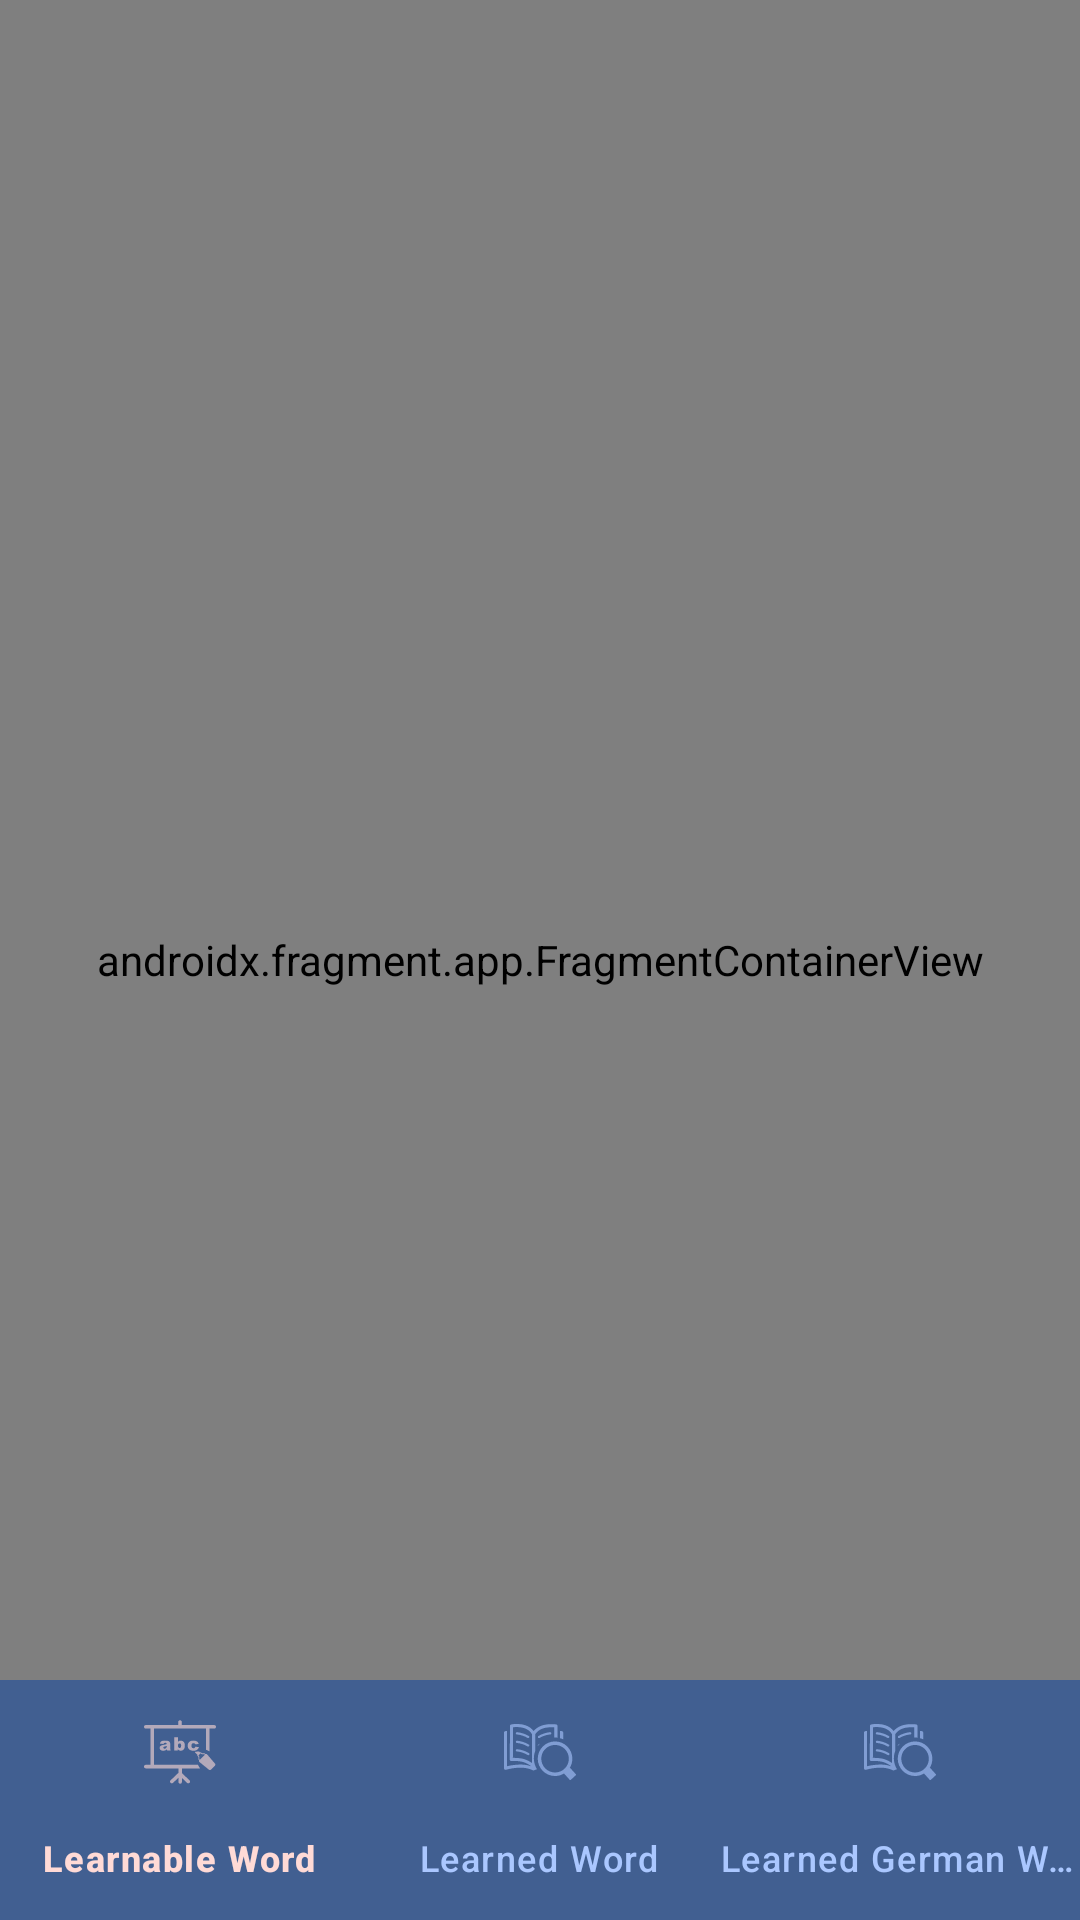

Produce the Android XML layout that renders to this screen, including the resource entries it uses.
<!-- AndroidManifest.xml: application theme Theme.EyojInteractiveWordGames -->
<!-- res/layout/activity_main.xml -->
<?xml version="1.0" encoding="utf-8"?>
<androidx.constraintlayout.widget.ConstraintLayout
    xmlns:android="http://schemas.android.com/apk/res/android"
    xmlns:app="http://schemas.android.com/apk/res-auto"
    xmlns:tools="http://schemas.android.com/tools"
    android:id="@+id/main"
    android:layout_width="match_parent"
    android:layout_height="match_parent"
    android:background="@color/eyoj_surface"
    tools:context=".mainactivity.MainActivity">

    <androidx.fragment.app.FragmentContainerView
        android:id="@+id/main_container"
        android:name="androidx.navigation.fragment.NavHostFragment"
        android:layout_width="0dp"
        android:layout_height="0dp"
        app:defaultNavHost="true"
        app:navGraph="@navigation/nav_graph"
        app:layout_constraintBottom_toBottomOf="parent"
        app:layout_constraintEnd_toEndOf="parent"
        app:layout_constraintStart_toStartOf="parent"
        app:layout_constraintTop_toTopOf="parent" />

    <com.google.android.material.bottomnavigation.BottomNavigationView
        android:id="@+id/bottom_navigation_view"
        android:layout_width="match_parent"
        android:layout_height="wrap_content"
        android:background="@color/eyoj_primary"
        app:itemIconTint="@drawable/bottom_nav_colors"
        app:itemTextColor="@drawable/bottom_nav_colors"
        app:menu="@menu/bottom_nav_menu"
        app:layout_constraintBottom_toBottomOf="parent"
        app:layout_constraintEnd_toEndOf="parent"
        app:layout_constraintStart_toStartOf="parent" />

</androidx.constraintlayout.widget.ConstraintLayout>
<!-- resources referenced by this layout -->
<resources>
  <color name="eyoj_primary">#FF415F91</color>
  <color name="eyoj_surface">#FFF9F9FF</color>
  <!-- drawable bottom_nav_colors (drawable) -->
  <?xml version="1.0" encoding="utf-8"?>
  <selector xmlns:android="http://schemas.android.com/apk/res/android">
  
      <item
          android:color="@color/eyoj_error_container"
          android:state_checked="true"/>
      <item
          android:color="@color/eyoj_inverse_primary"
          android:state_checked="false"/>
  
  </selector>
  <style name="Theme.EyojInteractiveWordGames" parent="Base.Theme.EyojInteractiveWordGames">
          <item name="android:windowLightStatusBar">true</item>
      </style>
  <color name="eyoj_error_container">#FFFFDAD6</color>
  <color name="eyoj_inverse_primary">#FFAAC7FF</color>
  <style name="Base.Theme.EyojInteractiveWordGames" parent="Theme.Material3.DayNight.NoActionBar">
          <item name="colorPrimary">@color/eyoj_primary</item>
          <item name="colorPrimaryVariant">@color/eyoj_primary_container</item>
          <item name="colorOnPrimary">@color/eyoj_on_primary</item>
          <item name="colorPrimaryDark">@color/eyoj_on_primary_container</item>
          <item name="colorAccent">@color/eyoj_secondary</item>
          
          <item name="colorSecondary">@color/eyoj_secondary</item>
          <item name="colorSecondaryVariant">@color/eyoj_secondary_container</item>
          <item name="colorOnSecondary">@color/eyoj_on_secondary</item>
          <item name="statusBarScrim">@color/eyoj_scrim</item>
          <item name="statusBarBackground">@color/eyoj_inverse_primary</item>
          <item name="statusBarForeground">@color/eyoj_inverse_primary</item>
          
          <item name="android:statusBarColor">@color/white_transparent</item>
          <item name="windowActionBar">false</item>
          <item name="windowNoTitle">true</item>
          <item name="android:windowFullscreen">true</item>
          <item name="android:navigationBarColor">@android:color/transparent</item>
          <item name="android:windowLightStatusBar">false</item>
          <item name="android:windowDrawsSystemBarBackgrounds">true</item>
          
          <item name="android:windowTranslucentStatus">true</item>
          <item name="android:windowTranslucentNavigation">true</item>
      </style>
  <color name="eyoj_primary_container">#FFD6E3FF</color>
  <color name="eyoj_on_primary">#FFFFFFFF</color>
  <color name="eyoj_on_primary_container">#FF001B3E</color>
  <color name="eyoj_secondary">#FF565F71</color>
  <color name="eyoj_secondary_container">#FFDAE2F9</color>
  <color name="eyoj_on_secondary">#FFFFFFFF</color>
  <color name="eyoj_scrim">#FF000000</color>
</resources>
